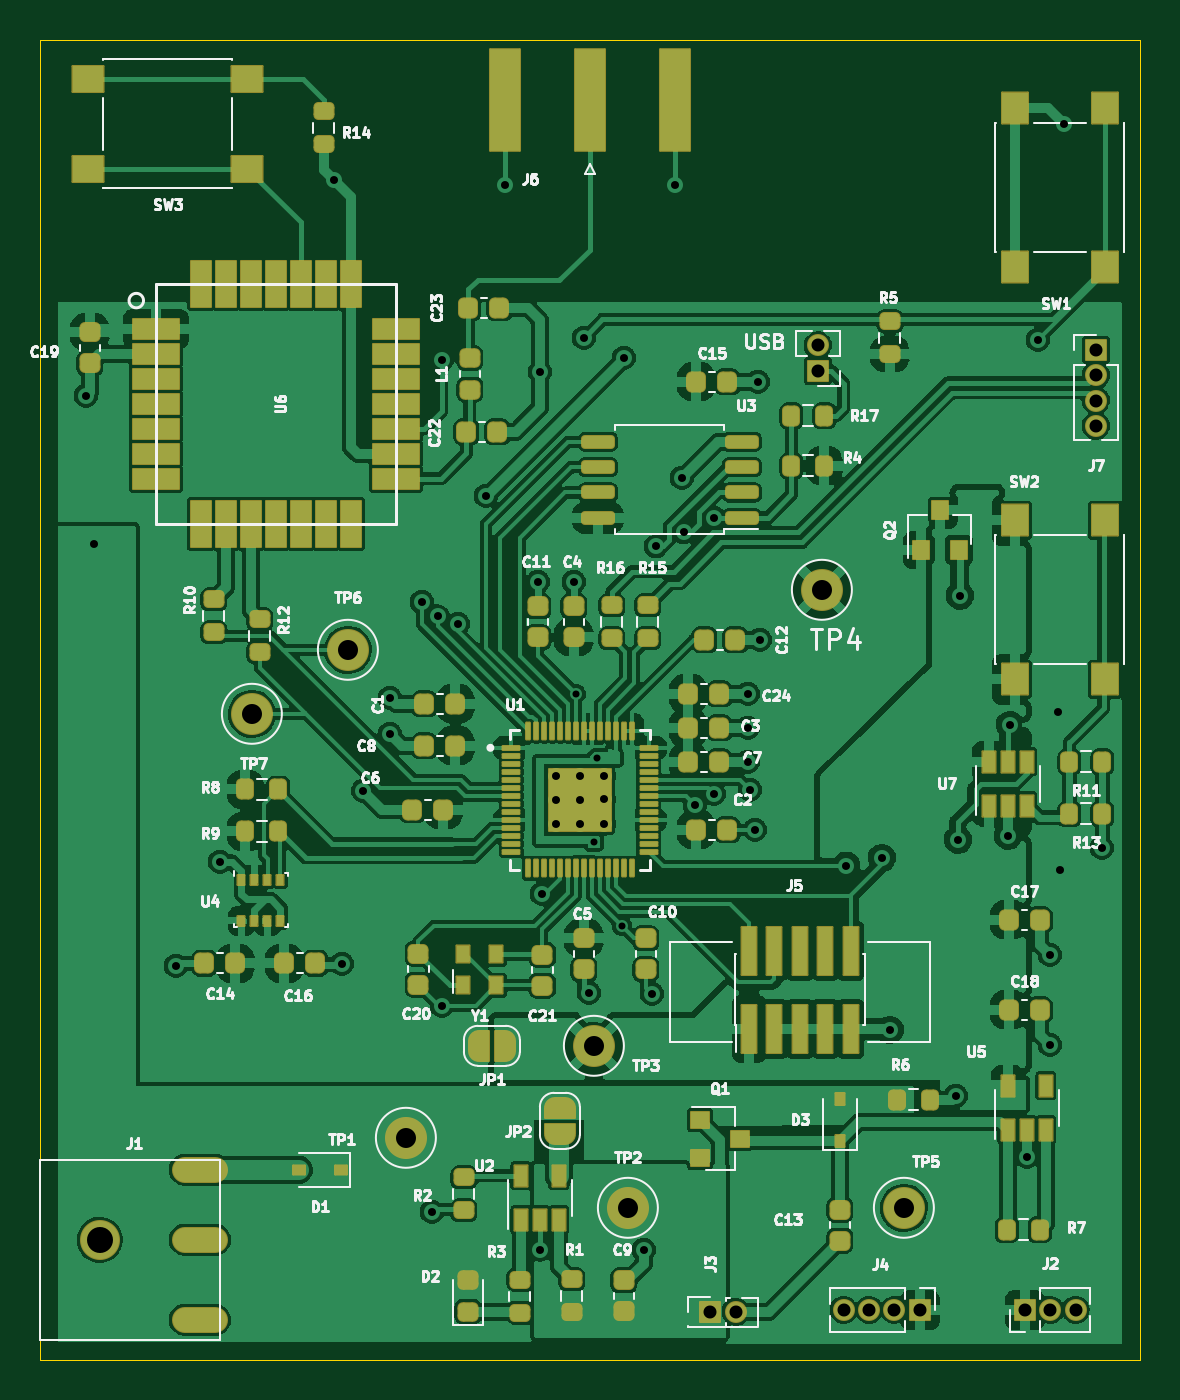
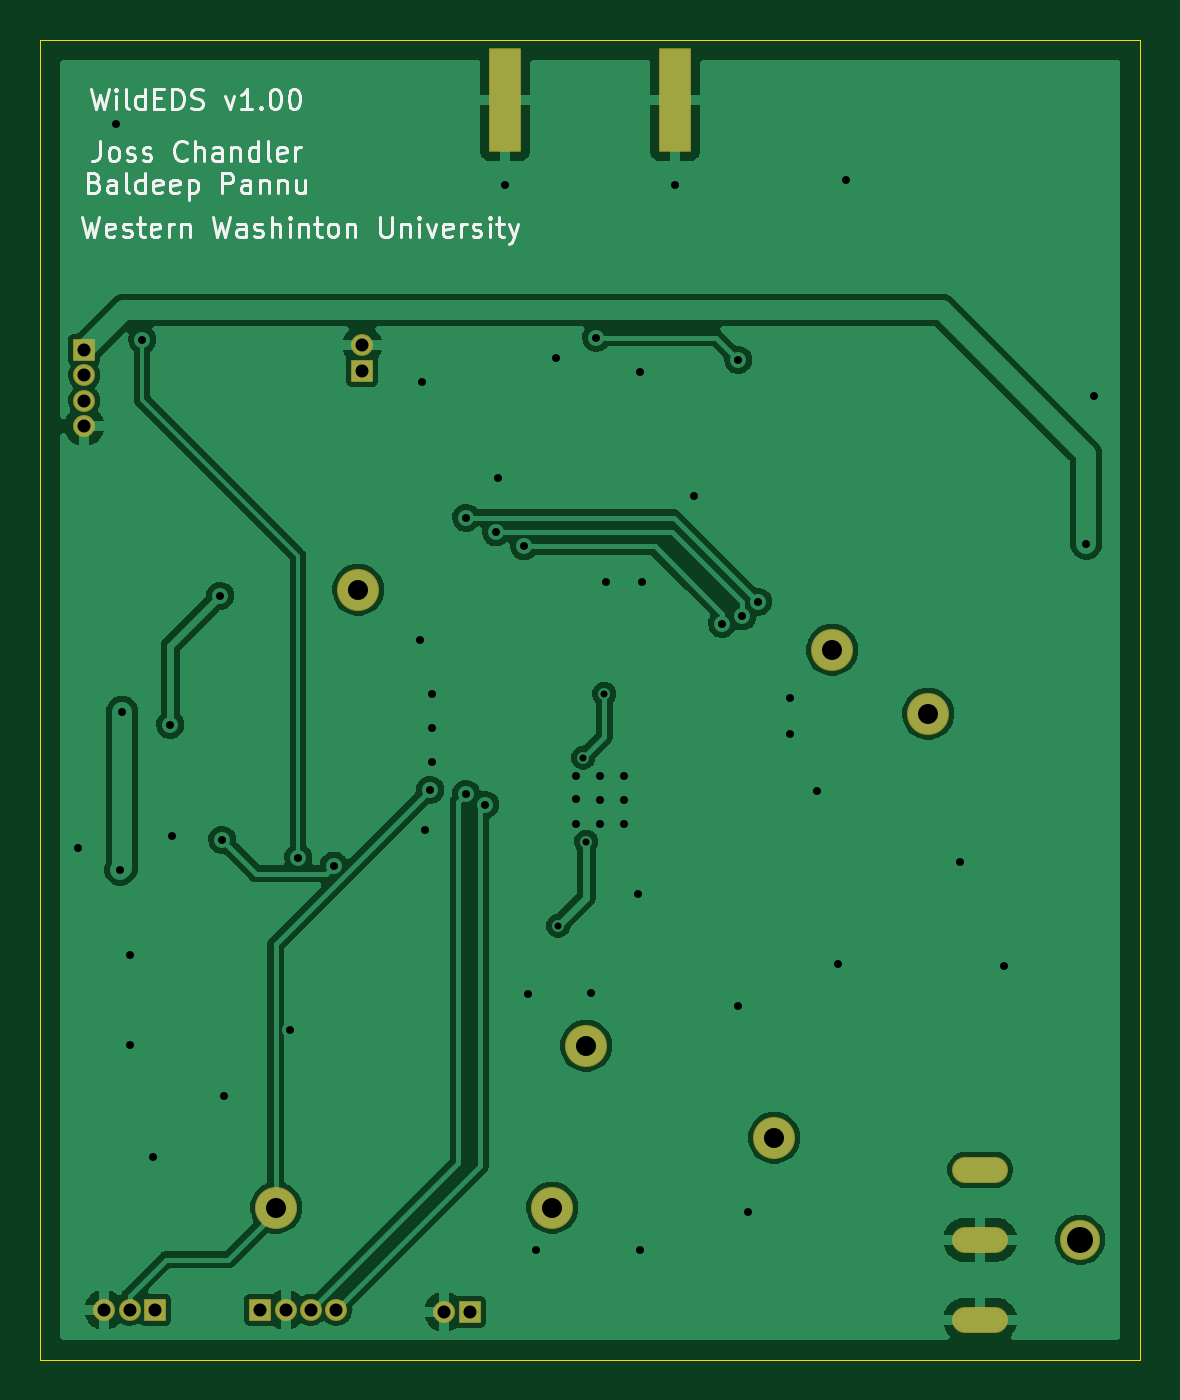
Circuit board: 9 layer files. Board 55.0 x 66.0 mm.
- bottom_copper: RP2040_WEDS-B_Cu.gbl (92889 bytes)
- bottom_mask: RP2040_WEDS-B_Mask.gbs (2712 bytes)
- bottom_silk: RP2040_WEDS-B_Silkscreen.gbo (17337 bytes)
- outline: RP2040_WEDS-Edge_Cuts.gm1 (746 bytes)
- top_copper: RP2040_WEDS-F_Cu.gtl (436296 bytes)
- top_mask: RP2040_WEDS-F_Mask.gts (14637 bytes)
- top_silk: RP2040_WEDS-F_Silkscreen.gto (69782 bytes)
- drill: RP2040_WEDS-NPTH.drl (333 bytes)
- drill: RP2040_WEDS-PTH.drl (2299 bytes)

=== bottom_copper: RP2040_WEDS-B_Cu.gbl (92889 bytes, source omitted) ===
=== bottom_mask: RP2040_WEDS-B_Mask.gbs (2712 bytes, source withheld) ===
=== bottom_silk: RP2040_WEDS-B_Silkscreen.gbo (17337 bytes, source omitted) ===
=== outline: RP2040_WEDS-Edge_Cuts.gm1 ===
%TF.GenerationSoftware,KiCad,Pcbnew,6.0.2-378541a8eb~116~ubuntu20.04.1*%
%TF.CreationDate,2022-02-16T00:31:38-08:00*%
%TF.ProjectId,RP2040_WEDS,52503230-3430-45f5-9745-44532e6b6963,rev?*%
%TF.SameCoordinates,Original*%
%TF.FileFunction,Profile,NP*%
%FSLAX46Y46*%
G04 Gerber Fmt 4.6, Leading zero omitted, Abs format (unit mm)*
G04 Created by KiCad (PCBNEW 6.0.2-378541a8eb~116~ubuntu20.04.1) date 2022-02-16 00:31:38*
%MOMM*%
%LPD*%
G01*
G04 APERTURE LIST*
%TA.AperFunction,Profile*%
%ADD10C,0.050000*%
%TD*%
G04 APERTURE END LIST*
D10*
X150000000Y-105000000D02*
X150000000Y-39000000D01*
X205000000Y-105000000D02*
X150000000Y-105000000D01*
X150000000Y-39000000D02*
X205000000Y-39000000D01*
X205000000Y-39000000D02*
X205000000Y-105000000D01*
M02*

=== top_copper: RP2040_WEDS-F_Cu.gtl (436296 bytes, source omitted) ===
=== top_mask: RP2040_WEDS-F_Mask.gts (14637 bytes, source omitted) ===
=== top_silk: RP2040_WEDS-F_Silkscreen.gto (69782 bytes, source omitted) ===
=== drill: RP2040_WEDS-NPTH.drl ===
M48
; DRILL file {KiCad 6.0.2-378541a8eb~116~ubuntu20.04.1} date Wed 16 Feb 2022 12:28:57 AM PST
; FORMAT={-:-/ absolute / inch / decimal}
; #@! TF.CreationDate,2022-02-16T00:28:57-08:00
; #@! TF.GenerationSoftware,Kicad,Pcbnew,6.0.2-378541a8eb~116~ubuntu20.04.1
; #@! TF.FileFunction,NonPlated,1,2,NPTH
FMAT,2
INCH
%
G90
G05
T0
M30

=== drill: RP2040_WEDS-PTH.drl ===
M48
; DRILL file {KiCad 6.0.2-378541a8eb~116~ubuntu20.04.1} date Wed 16 Feb 2022 12:28:57 AM PST
; FORMAT={-:-/ absolute / inch / decimal}
; #@! TF.CreationDate,2022-02-16T00:28:57-08:00
; #@! TF.GenerationSoftware,Kicad,Pcbnew,6.0.2-378541a8eb~116~ubuntu20.04.1
; #@! TF.FileFunction,Plated,1,2,PTH
FMAT,2
INCH
; #@! TA.AperFunction,Plated,PTH,ViaDrill
T1C0.0138
; #@! TA.AperFunction,Plated,PTH,ViaDrill
T2C0.0157
; #@! TA.AperFunction,Plated,PTH,ComponentDrill
T3C0.0236
; #@! TA.AperFunction,Plated,PTH,ComponentDrill
T4C0.0256
; #@! TA.AperFunction,Plated,PTH,ComponentDrill
T5C0.0394
; #@! TA.AperFunction,Plated,PTH,ComponentDrill
T6C0.0512
%
G90
G05
T1
X6.9606Y-2.8228
X6.9961Y-3.1142
X7.002Y-2.9488
X7.0512Y-3.2795
T2
X5.9961Y-2.2362
X6.0118Y-2.5276
X6.1732Y-3.3583
X6.2598Y-3.1535
X6.4843Y-1.811
X6.5Y-3.3543
X6.5416Y-3.0136
X6.5945Y-2.8307
X6.5945Y-2.9016
X6.6575Y-2.6417
X6.6772Y-3.8425
X6.689Y-2.6703
X6.6969Y-2.1654
X6.6969Y-3.437
X6.7283Y-2.685
X6.7835Y-2.4331
X6.8209Y-1.8209
X6.8858Y-2.6024
X6.8898Y-2.189
X6.8898Y-3.9173
X6.8937Y-3.2165
X6.9213Y-2.9843
X6.9213Y-3.0315
X6.9213Y-3.0787
X6.9567Y-2.6024
X6.9685Y-2.9843
X6.9685Y-3.0787
X6.9694Y-3.0315
X6.9764Y-2.122
X6.9862Y-3.4114
X7.0157Y-2.9843
X7.0157Y-3.0295
X7.0157Y-3.0787
X7.0551Y-2.1614
X7.0945Y-3.9173
X7.1102Y-3.4134
X7.1181Y-2.5325
X7.1555Y-1.8209
X7.1693Y-2.3976
X7.1732Y-2.5049
X7.1949Y-3.0413
X7.2323Y-2.4764
X7.2323Y-3.0197
X7.2992Y-2.8228
X7.2992Y-2.8898
X7.2992Y-2.9567
X7.3031Y-3.0118
X7.313Y-3.0906
X7.3189Y-2.2087
X7.3228Y-2.7165
X7.4926Y-3.1609
X7.563Y-3.1457
X7.5787Y-3.4843
X7.7087Y-3.6142
X7.7126Y-3.1102
X7.7165Y-2.6299
X7.811Y-3.1024
X7.815Y-2.8839
X7.8484Y-3.7343
X7.8701Y-2.126
X7.8937Y-3.3366
X7.8937Y-3.5138
X7.9094Y-2.8583
X7.9134Y-3.1693
X7.9213Y-1.7008
X7.9961Y-3.126
T4
X7.2256Y-4.0394
X7.2756Y-4.0394
X7.437Y-2.137
X7.437Y-2.187
X7.4878Y-4.0354
X7.5378Y-4.0354
X7.5878Y-4.0354
X7.6378Y-4.0354
X7.8445Y-4.0354
X7.8945Y-4.0354
X7.9445Y-4.0354
X7.9843Y-2.1457
X7.9843Y-2.1957
X7.9843Y-2.2457
X7.9843Y-2.2957
T5
X6.3228Y-2.8622
X6.5118Y-2.7362
X6.626Y-3.6969
X6.9961Y-3.5157
X7.063Y-3.8346
X7.4449Y-2.6181
X7.6063Y-3.8346
T6
X6.0236Y-3.8976
T3
G00X6.1969Y-3.7598
M15
G01X6.2441Y-3.7598
M16
G05
G00X6.1969Y-3.8976
M15
G01X6.2441Y-3.8976
M16
G05
G00X6.1969Y-4.0551
M15
G01X6.2441Y-4.0551
M16
G05
T0
M30
